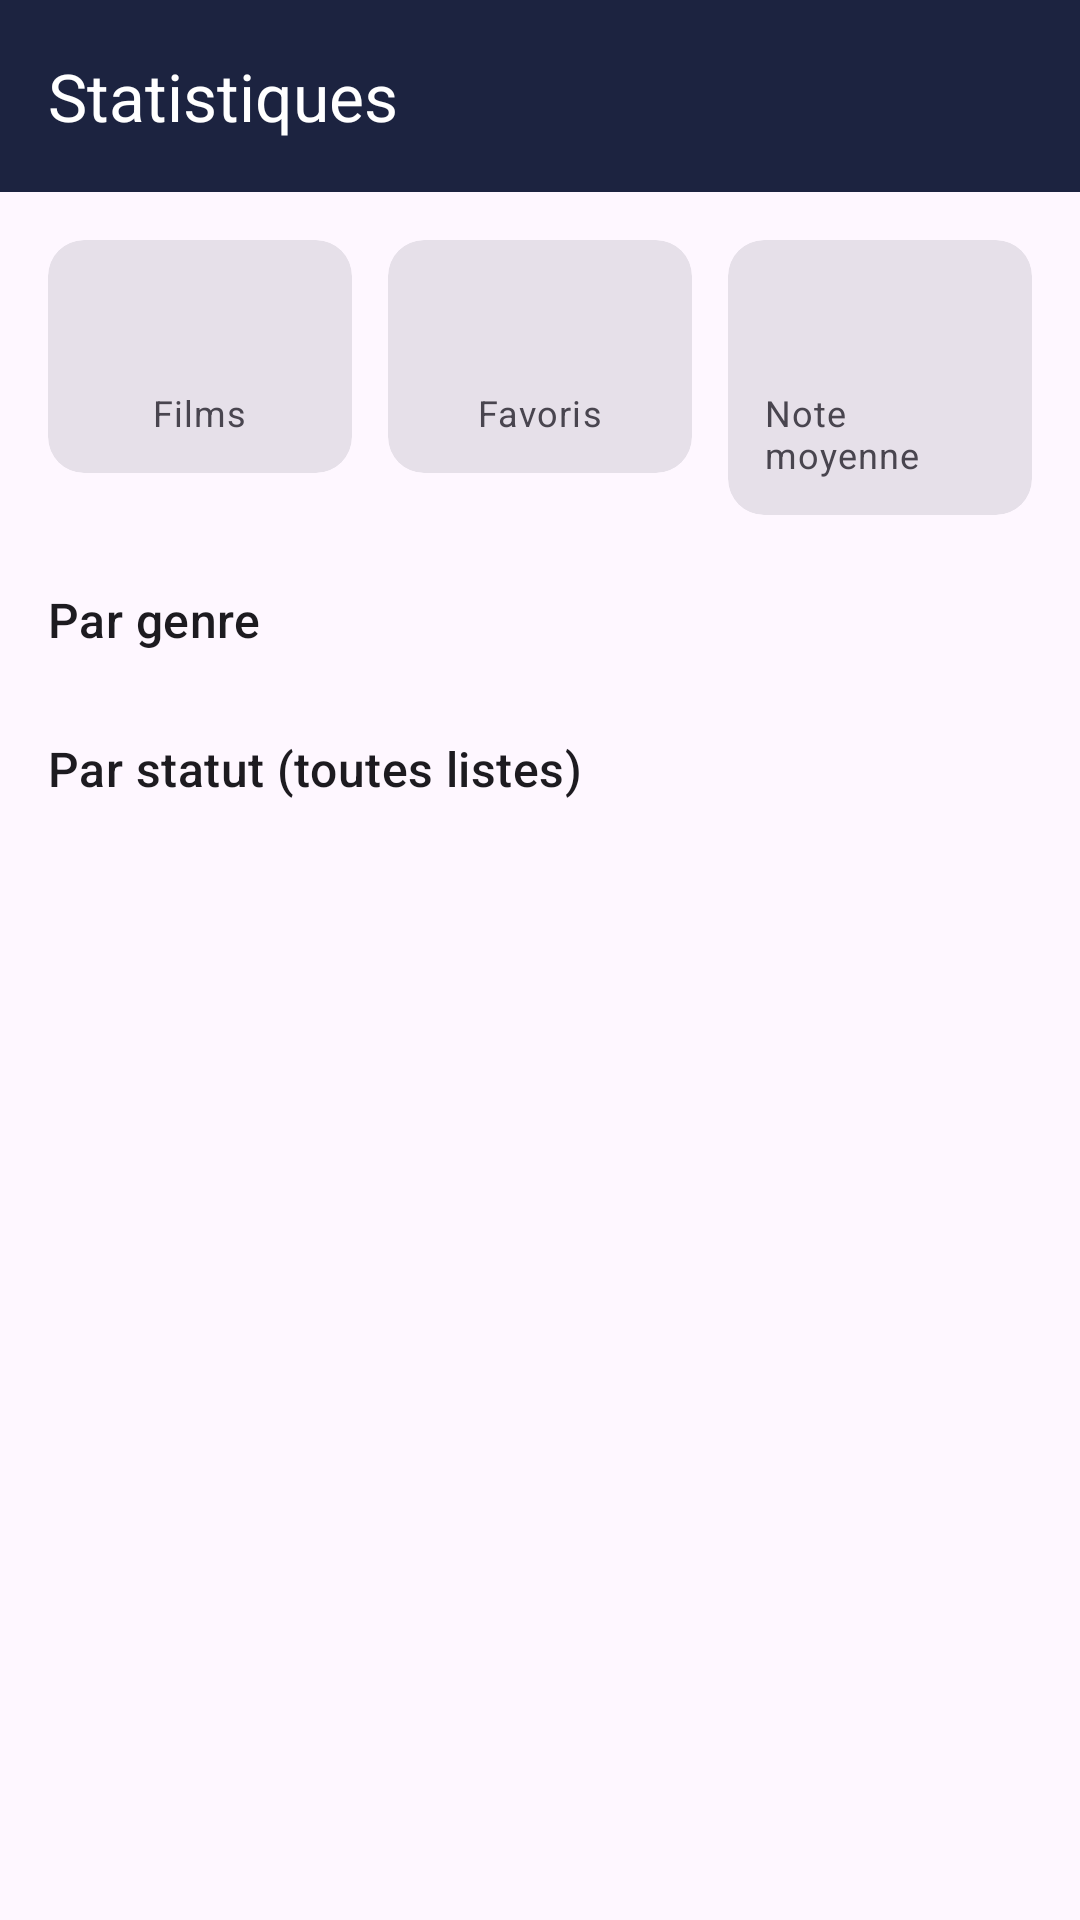

Write the Android layout XML for this screen, with the resource values it uses.
<!-- AndroidManifest.xml: application theme Theme.WatchList -->
<!-- res/layout/activity_statistics.xml -->
<?xml version="1.0" encoding="utf-8"?>
<LinearLayout xmlns:android="http://schemas.android.com/apk/res/android"
    xmlns:app="http://schemas.android.com/apk/res-auto"
    android:id="@+id/root"
    android:layout_width="match_parent"
    android:layout_height="match_parent"
    android:orientation="vertical">

    <com.google.android.material.appbar.MaterialToolbar
        android:id="@+id/toolbar"
        android:layout_width="match_parent"
        android:layout_height="wrap_content"
        android:minHeight="?attr/actionBarSize"
        android:background="@color/toolbar_bg"
        android:theme="@style/ThemeOverlay.Material3.Dark.ActionBar"
        app:title="@string/statistics" />

    <FrameLayout
        android:layout_width="match_parent"
        android:layout_height="0dp"
        android:layout_weight="1">

        <ScrollView
            android:id="@+id/content"
            android:layout_width="match_parent"
            android:layout_height="match_parent">

            <LinearLayout
                android:layout_width="match_parent"
                android:layout_height="wrap_content"
                android:orientation="vertical"
                android:padding="16dp">

                
                <LinearLayout
                    android:layout_width="match_parent"
                    android:layout_height="wrap_content"
                    android:orientation="horizontal">

                    <com.google.android.material.card.MaterialCardView
                        style="@style/Widget.Material3.CardView.Filled"
                        android:layout_width="0dp"
                        android:layout_height="wrap_content"
                        android:layout_marginEnd="6dp"
                        android:layout_weight="1">

                        <LinearLayout
                            android:layout_width="match_parent"
                            android:layout_height="wrap_content"
                            android:gravity="center"
                            android:orientation="vertical"
                            android:padding="12dp">

                            <TextView
                                android:id="@+id/totalText"
                                android:layout_width="wrap_content"
                                android:layout_height="wrap_content"
                                android:textAppearance="?attr/textAppearanceHeadlineMedium" />

                            <TextView
                                android:layout_width="wrap_content"
                                android:layout_height="wrap_content"
                                android:text="@string/stat_movies"
                                android:textAppearance="?attr/textAppearanceBodySmall" />
                        </LinearLayout>
                    </com.google.android.material.card.MaterialCardView>

                    <com.google.android.material.card.MaterialCardView
                        style="@style/Widget.Material3.CardView.Filled"
                        android:layout_width="0dp"
                        android:layout_height="wrap_content"
                        android:layout_marginHorizontal="6dp"
                        android:layout_weight="1">

                        <LinearLayout
                            android:layout_width="match_parent"
                            android:layout_height="wrap_content"
                            android:gravity="center"
                            android:orientation="vertical"
                            android:padding="12dp">

                            <TextView
                                android:id="@+id/favoritesText"
                                android:layout_width="wrap_content"
                                android:layout_height="wrap_content"
                                android:textAppearance="?attr/textAppearanceHeadlineMedium" />

                            <TextView
                                android:layout_width="wrap_content"
                                android:layout_height="wrap_content"
                                android:text="@string/stat_favorites"
                                android:textAppearance="?attr/textAppearanceBodySmall" />
                        </LinearLayout>
                    </com.google.android.material.card.MaterialCardView>

                    <com.google.android.material.card.MaterialCardView
                        style="@style/Widget.Material3.CardView.Filled"
                        android:layout_width="0dp"
                        android:layout_height="wrap_content"
                        android:layout_marginStart="6dp"
                        android:layout_weight="1">

                        <LinearLayout
                            android:layout_width="match_parent"
                            android:layout_height="wrap_content"
                            android:gravity="center"
                            android:orientation="vertical"
                            android:padding="12dp">

                            <TextView
                                android:id="@+id/averageText"
                                android:layout_width="wrap_content"
                                android:layout_height="wrap_content"
                                android:textAppearance="?attr/textAppearanceHeadlineMedium" />

                            <TextView
                                android:layout_width="wrap_content"
                                android:layout_height="wrap_content"
                                android:text="@string/stat_average"
                                android:textAppearance="?attr/textAppearanceBodySmall" />
                        </LinearLayout>
                    </com.google.android.material.card.MaterialCardView>
                </LinearLayout>

                <TextView
                    android:layout_width="wrap_content"
                    android:layout_height="wrap_content"
                    android:layout_marginTop="24dp"
                    android:layout_marginBottom="4dp"
                    android:text="@string/stat_by_genre"
                    android:textAppearance="?attr/textAppearanceTitleMedium" />

                
                <LinearLayout
                    android:id="@+id/genreContainer"
                    android:layout_width="match_parent"
                    android:layout_height="wrap_content"
                    android:orientation="vertical" />

                <TextView
                    android:layout_width="wrap_content"
                    android:layout_height="wrap_content"
                    android:layout_marginTop="24dp"
                    android:layout_marginBottom="4dp"
                    android:text="@string/stat_by_status"
                    android:textAppearance="?attr/textAppearanceTitleMedium" />

                <LinearLayout
                    android:id="@+id/statusContainer"
                    android:layout_width="match_parent"
                    android:layout_height="wrap_content"
                    android:orientation="vertical" />
            </LinearLayout>
        </ScrollView>

        <TextView
            android:id="@+id/emptyText"
            android:layout_width="match_parent"
            android:layout_height="wrap_content"
            android:layout_gravity="center"
            android:gravity="center"
            android:padding="32dp"
            android:text="@string/stats_empty"
            android:textAppearance="?attr/textAppearanceBodyLarge"
            android:visibility="gone" />
    </FrameLayout>
</LinearLayout>
<!-- resources referenced by this layout -->
<resources>
  <color name="toolbar_bg">#1C2340</color>
  <string name="stat_average">Note moyenne</string>
  <string name="stat_by_genre">Par genre</string>
  <string name="stat_by_status">Par statut (toutes listes)</string>
  <string name="stat_favorites">Favoris</string>
  <string name="stat_movies">Films</string>
  <string name="statistics">Statistiques</string>
  <string name="stats_empty">Aucun film dans le catalogue.</string>
  <style name="Theme.WatchList" parent="Theme.Material3.DayNight.NoActionBar">
          <item name="colorPrimary">@color/night_blue</item>
          <item name="colorOnPrimary">@color/white</item>
          <item name="colorPrimaryContainer">@color/gold_light</item>
          <item name="colorOnPrimaryContainer">@color/night_blue</item>
          <item name="colorSecondary">@color/cinema_gold</item>
          <item name="colorOnSecondary">@color/night_blue</item>
          <item name="colorSecondaryContainer">@color/gold_light</item>
          <item name="colorOnSecondaryContainer">@color/night_blue</item>
          <item name="android:statusBarColor">@color/toolbar_bg</item>
      </style>
  <color name="night_blue">#1C2340</color>
  <color name="white">#FFFFFF</color>
  <color name="gold_light">#F6E7C4</color>
  <color name="cinema_gold">#E0A526</color>
</resources>
